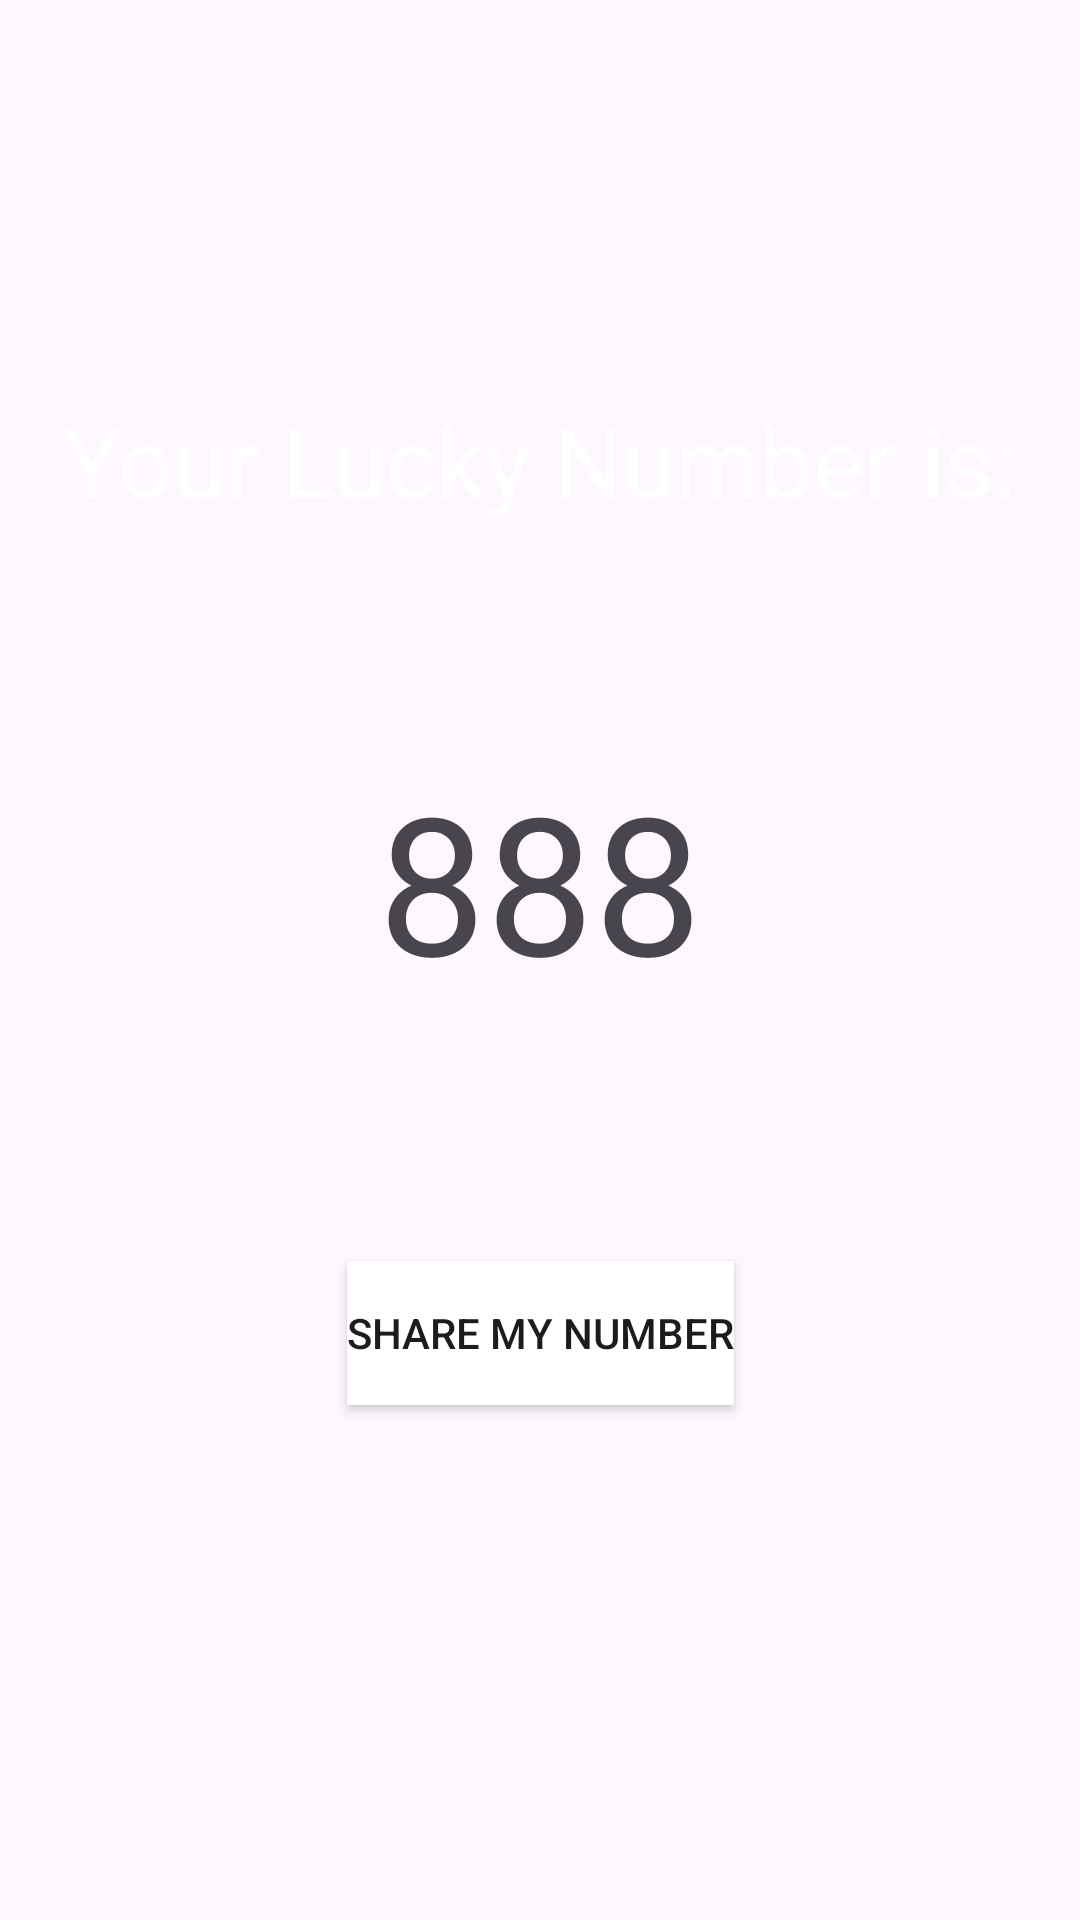

The Android layout XML behind this screen, and the referenced resources:
<!-- AndroidManifest.xml: application theme Theme.LuckeyApp -->
<!-- res/layout/activity_main2.xml -->
<?xml version="1.0" encoding="utf-8"?>
<androidx.constraintlayout.widget.ConstraintLayout xmlns:android="http://schemas.android.com/apk/res/android"
    xmlns:app="http://schemas.android.com/apk/res-auto"
    xmlns:tools="http://schemas.android.com/tools"
    android:layout_width="match_parent"
    android:layout_height="match_parent"
    android:background="@drawable/gradient2"
    tools:context=".MainActivity2">

    <TextView
        android:id="@+id/textView2"
        android:layout_width="wrap_content"
        android:layout_height="wrap_content"
        android:layout_marginTop="132dp"
        android:text="Your Lucky Number is:"
        android:textColor="@color/white"
        android:textSize="32sp"
        app:layout_constraintEnd_toEndOf="parent"
        app:layout_constraintStart_toStartOf="parent"
        app:layout_constraintTop_toTopOf="parent" />

    <TextView
        android:id="@+id/lucky_number_txt"
        android:layout_width="wrap_content"
        android:layout_height="wrap_content"
        android:layout_marginTop="76dp"
        android:text="888"
        android:textSize="64sp"
        app:layout_constraintEnd_toEndOf="parent"
        app:layout_constraintStart_toStartOf="parent"
        app:layout_constraintTop_toBottomOf="@+id/textView2" />

    <Button
        android:id="@+id/share_number"
        android:layout_width="wrap_content"
        android:layout_height="wrap_content"
        android:layout_marginTop="84dp"
        android:text="Share My Number"
        android:background="@color/white"
        app:layout_constraintEnd_toEndOf="parent"
        app:layout_constraintStart_toStartOf="parent"
        app:layout_constraintTop_toBottomOf="@+id/lucky_number_txt" />


</androidx.constraintlayout.widget.ConstraintLayout>
<!-- resources referenced by this layout -->
<resources>
  <style name="Theme.LuckeyApp" parent="Base.Theme.LuckeyApp" />
  <style name="Base.Theme.LuckeyApp" parent="Theme.Material3.DayNight.NoActionBar">
          
          
      </style>
  <!-- not gathered from this repository: default colours our renderer supplied (Android Studio template values) -->
  <color name="white">#FFFFFFFF</color>
</resources>
